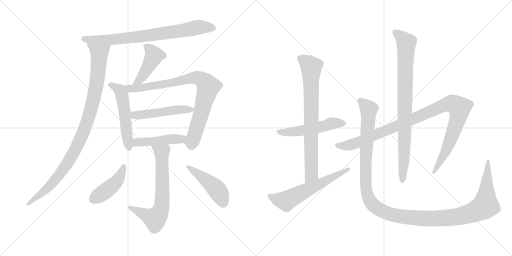
t = 0.00 s
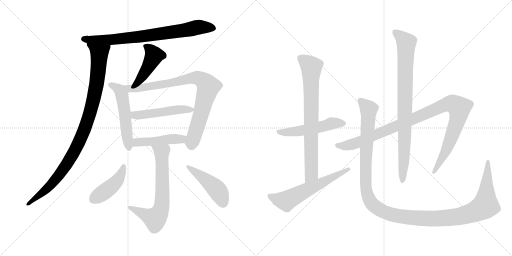
t = 2.64 s
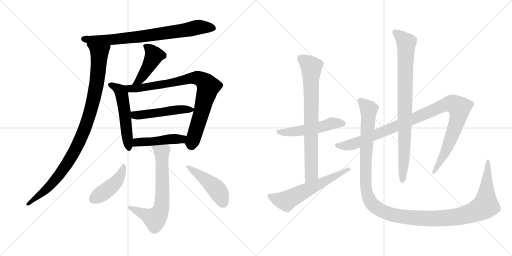
t = 5.29 s
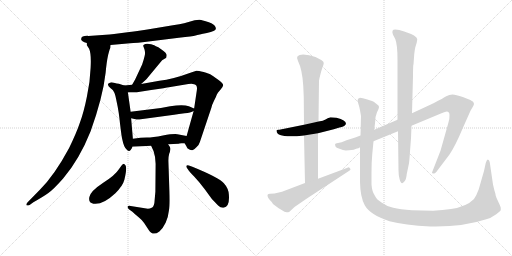
t = 7.93 s
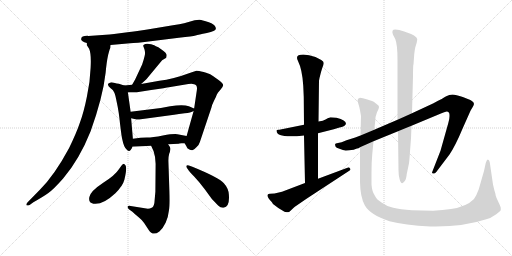
t = 10.57 s
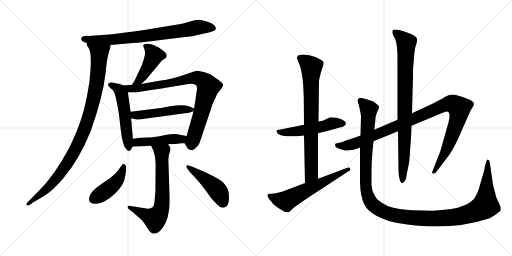
t = 13.22 s

The animated SVG that drew these frames (rendered in a browser with its animation timeline set to each time). Animation: 16 CSS @keyframes rules; one cycle of 13.22 s.

<svg version="1.1" viewBox="0 0 2048 1024" xmlns="http://www.w3.org/2000/svg">
  <g stroke="lightgray" stroke-dasharray="1,1" stroke-width="1" transform="scale(4, 4)">
    <line x1="0" y1="0" x2="256" y2="256"></line>
    <line x1="256" y1="0" x2="0" y2="256"></line>
    <line x1="128" y1="0" x2="128" y2="256"></line>
    <line x1="0" y1="128" x2="256" y2="128"></line>
    <line x1="256" y1="0" x2="512" y2="256"></line>
    <line x1="512" y1="0" x2="256" y2="256"></line>
    <line x1="384" y1="0" x2="384" y2="256"></line>
    <line x1="256" y1="128" x2="512" y2="128"></line>
  </g>
<g transform="scale(1, -1) translate(0, -850)">
   <style type="text/css">
    @keyframes keyframes0 {
      from {
       stroke: black;
       stroke-dashoffset: 778;
       stroke-width: 128;
       }
       72% {
       animation-timing-function: step-end;
       stroke: black;
       stroke-dashoffset: 0;
       stroke-width: 128;
       }
       to {
       stroke: black;
       stroke-width: 1024;
       }
       }
       #make-me-a-hanzi-animation-0 {
         animation: keyframes0 0.883138s both;
         animation-delay: 0.000000s;
         animation-timing-function: linear;
       }
    @keyframes keyframes1 {
      from {
       stroke: black;
       stroke-dashoffset: 1003;
       stroke-width: 128;
       }
       77% {
       animation-timing-function: step-end;
       stroke: black;
       stroke-dashoffset: 0;
       stroke-width: 128;
       }
       to {
       stroke: black;
       stroke-width: 1024;
       }
       }
       #make-me-a-hanzi-animation-1 {
         animation: keyframes1 1.066243s both;
         animation-delay: 0.883138s;
         animation-timing-function: linear;
       }
    @keyframes keyframes2 {
      from {
       stroke: black;
       stroke-dashoffset: 447;
       stroke-width: 128;
       }
       59% {
       animation-timing-function: step-end;
       stroke: black;
       stroke-dashoffset: 0;
       stroke-width: 128;
       }
       to {
       stroke: black;
       stroke-width: 1024;
       }
       }
       #make-me-a-hanzi-animation-2 {
         animation: keyframes2 0.613770s both;
         animation-delay: 1.949381s;
         animation-timing-function: linear;
       }
    @keyframes keyframes3 {
      from {
       stroke: black;
       stroke-dashoffset: 528;
       stroke-width: 128;
       }
       63% {
       animation-timing-function: step-end;
       stroke: black;
       stroke-dashoffset: 0;
       stroke-width: 128;
       }
       to {
       stroke: black;
       stroke-width: 1024;
       }
       }
       #make-me-a-hanzi-animation-3 {
         animation: keyframes3 0.679688s both;
         animation-delay: 2.563151s;
         animation-timing-function: linear;
       }
    @keyframes keyframes4 {
      from {
       stroke: black;
       stroke-dashoffset: 852;
       stroke-width: 128;
       }
       73% {
       animation-timing-function: step-end;
       stroke: black;
       stroke-dashoffset: 0;
       stroke-width: 128;
       }
       to {
       stroke: black;
       stroke-width: 1024;
       }
       }
       #make-me-a-hanzi-animation-4 {
         animation: keyframes4 0.943359s both;
         animation-delay: 3.242839s;
         animation-timing-function: linear;
       }
    @keyframes keyframes5 {
      from {
       stroke: black;
       stroke-dashoffset: 498;
       stroke-width: 128;
       }
       62% {
       animation-timing-function: step-end;
       stroke: black;
       stroke-dashoffset: 0;
       stroke-width: 128;
       }
       to {
       stroke: black;
       stroke-width: 1024;
       }
       }
       #make-me-a-hanzi-animation-5 {
         animation: keyframes5 0.655273s both;
         animation-delay: 4.186198s;
         animation-timing-function: linear;
       }
    @keyframes keyframes6 {
      from {
       stroke: black;
       stroke-dashoffset: 466;
       stroke-width: 128;
       }
       60% {
       animation-timing-function: step-end;
       stroke: black;
       stroke-dashoffset: 0;
       stroke-width: 128;
       }
       to {
       stroke: black;
       stroke-width: 1024;
       }
       }
       #make-me-a-hanzi-animation-6 {
         animation: keyframes6 0.629232s both;
         animation-delay: 4.841471s;
         animation-timing-function: linear;
       }
    @keyframes keyframes7 {
      from {
       stroke: black;
       stroke-dashoffset: 684;
       stroke-width: 128;
       }
       69% {
       animation-timing-function: step-end;
       stroke: black;
       stroke-dashoffset: 0;
       stroke-width: 128;
       }
       to {
       stroke: black;
       stroke-width: 1024;
       }
       }
       #make-me-a-hanzi-animation-7 {
         animation: keyframes7 0.806641s both;
         animation-delay: 5.470703s;
         animation-timing-function: linear;
       }
    @keyframes keyframes8 {
      from {
       stroke: black;
       stroke-dashoffset: 439;
       stroke-width: 128;
       }
       59% {
       animation-timing-function: step-end;
       stroke: black;
       stroke-dashoffset: 0;
       stroke-width: 128;
       }
       to {
       stroke: black;
       stroke-width: 1024;
       }
       }
       #make-me-a-hanzi-animation-8 {
         animation: keyframes8 0.607259s both;
         animation-delay: 6.277344s;
         animation-timing-function: linear;
       }
    @keyframes keyframes9 {
      from {
       stroke: black;
       stroke-dashoffset: 464;
       stroke-width: 128;
       }
       60% {
       animation-timing-function: step-end;
       stroke: black;
       stroke-dashoffset: 0;
       stroke-width: 128;
       }
       to {
       stroke: black;
       stroke-width: 1024;
       }
       }
       #make-me-a-hanzi-animation-9 {
         animation: keyframes9 0.627604s both;
         animation-delay: 6.884603s;
         animation-timing-function: linear;
       }
    @keyframes keyframes10 {
      from {
       stroke: black;
       stroke-dashoffset: 526;
       stroke-width: 128;
       }
       63% {
       animation-timing-function: step-end;
       stroke: black;
       stroke-dashoffset: 0;
       stroke-width: 128;
       }
       to {
       stroke: black;
       stroke-width: 1024;
       }
       }
       #make-me-a-hanzi-animation-10 {
         animation: keyframes10 0.678060s both;
         animation-delay: 7.512207s;
         animation-timing-function: linear;
       }
    @keyframes keyframes11 {
      from {
       stroke: black;
       stroke-dashoffset: 773;
       stroke-width: 128;
       }
       72% {
       animation-timing-function: step-end;
       stroke: black;
       stroke-dashoffset: 0;
       stroke-width: 128;
       }
       to {
       stroke: black;
       stroke-width: 1024;
       }
       }
       #make-me-a-hanzi-animation-11 {
         animation: keyframes11 0.879069s both;
         animation-delay: 8.190267s;
         animation-timing-function: linear;
       }
    @keyframes keyframes12 {
      from {
       stroke: black;
       stroke-dashoffset: 606;
       stroke-width: 128;
       }
       66% {
       animation-timing-function: step-end;
       stroke: black;
       stroke-dashoffset: 0;
       stroke-width: 128;
       }
       to {
       stroke: black;
       stroke-width: 1024;
       }
       }
       #make-me-a-hanzi-animation-12 {
         animation: keyframes12 0.743164s both;
         animation-delay: 9.069336s;
         animation-timing-function: linear;
       }
    @keyframes keyframes13 {
      from {
       stroke: black;
       stroke-dashoffset: 1058;
       stroke-width: 128;
       }
       77% {
       animation-timing-function: step-end;
       stroke: black;
       stroke-dashoffset: 0;
       stroke-width: 128;
       }
       to {
       stroke: black;
       stroke-width: 1024;
       }
       }
       #make-me-a-hanzi-animation-13 {
         animation: keyframes13 1.111003s both;
         animation-delay: 9.812500s;
         animation-timing-function: linear;
       }
    @keyframes keyframes14 {
      from {
       stroke: black;
       stroke-dashoffset: 867;
       stroke-width: 128;
       }
       74% {
       animation-timing-function: step-end;
       stroke: black;
       stroke-dashoffset: 0;
       stroke-width: 128;
       }
       to {
       stroke: black;
       stroke-width: 1024;
       }
       }
       #make-me-a-hanzi-animation-14 {
         animation: keyframes14 0.955566s both;
         animation-delay: 10.923503s;
         animation-timing-function: linear;
       }
    @keyframes keyframes15 {
      from {
       stroke: black;
       stroke-dashoffset: 1338;
       stroke-width: 128;
       }
       81% {
       animation-timing-function: step-end;
       stroke: black;
       stroke-dashoffset: 0;
       stroke-width: 128;
       }
       to {
       stroke: black;
       stroke-width: 1024;
       }
       }
       #make-me-a-hanzi-animation-15 {
         animation: keyframes15 1.338867s both;
         animation-delay: 11.879069s;
         animation-timing-function: linear;
       }
</style>
<path d="M 324.5 693.5 Q 324.5 684.5 347.5 678.5 L 442.5 670.5 L 520.5 677.5 Q 539.5 677.5 610.5 686.5 L 715.5 699.5 Q 771.5 705.5 782.5 708.5 Q 793.5 711.5 827.5 718.5 Q 862.5 725.5 863.5 735.5 Q 863.5 748.5 845.5 757.5 Q 838.5 761.5 819.5 766.5 Q 801.5 771.5 797.5 771.5 L 778.5 769.5 L 736.5 757.5 Q 720.5 753.5 691.5 749.5 L 589.5 732.5 Q 531.5 723.5 517.5 722.5 L 456.5 714.5 Q 436.5 711.5 423.5 711.5 L 353.5 706.5 Q 324.5 707.5 324.5 693.5 Z" fill="lightgray"></path> 
<path d="M 347.5 678.5 L 347.5 669.5 L 356.5 655.5 Q 365.5 635.5 362.5 579.5 Q 360.5 523.5 347.5 463.5 Q 335.5 403.5 320.5 362.5 Q 306.5 320.5 276.5 258.5 Q 218.5 150.5 159.5 91.5 L 110.5 41.5 Q 104.5 34.5 105.5 30.5 Q 107.5 26.5 118.5 30.5 L 133.5 41.5 Q 172.5 63.5 193.5 78.5 Q 214.5 93.5 252.5 136.5 Q 317.5 212.5 362.5 325.5 Q 411.5 462.5 422.5 559.5 Q 426.5 603.5 432.5 630.5 Q 439.5 657.5 441.5 659.5 Q 441.5 666.5 442.5 670.5 C 449.5 699.5 337.5 706.5 347.5 678.5 Z" fill="lightgray"></path> 
<path d="M 564.5 514.5 L 585.5 533.5 L 648.5 609.5 L 663.5 618.5 Q 665.5 618.5 666.5 628.5 Q 668.5 637.5 644.5 653.5 Q 632.5 663.5 623.5 665.5 Q 619.5 669.5 604.5 673.5 Q 589.5 676.5 581.5 674.5 Q 573.5 671.5 572.5 667.5 L 577.5 654.5 Q 582.5 638.5 578.5 626.5 Q 575.5 613.5 568.5 592.5 L 540.5 532.5 L 528.5 511.5 C 513.5 485.5 542.5 494.5 564.5 514.5 Z" fill="lightgray"></path> 
<path d="M 496.5 508.5 L 475.5 515.5 Q 468.5 515.5 455.5 519.5 Q 443.5 522.5 439.5 519.5 Q 422.5 514.5 442.5 497.5 Q 452.5 492.5 456.5 481.5 Q 460.5 475.5 467.5 439.5 Q 475.5 403.5 480.5 352.5 Q 486.5 301.5 489.5 291.5 Q 495.5 260.5 507.5 251.5 Q 516.5 241.5 522.5 250.5 Q 528.5 258.5 529.5 263.5 L 531.5 295.5 L 524.5 377.5 L 522.5 403.5 L 511.5 481.5 C 508.5 504.5 508.5 504.5 496.5 508.5 Z" fill="lightgray"></path> 
<path d="M 738.5 277.5 L 745.5 265.5 Q 747.5 256.5 757.5 252.5 Q 766.5 247.5 771.5 250.5 Q 777.5 253.5 786.5 262.5 Q 796.5 271.5 799.5 282.5 L 845.5 419.5 Q 847.5 430.5 856.5 448.5 Q 865.5 465.5 866.5 470.5 L 871.5 479.5 L 882.5 492.5 Q 891.5 501.5 892.5 509.5 Q 893.5 516.5 871.5 532.5 Q 849.5 548.5 842.5 552.5 Q 836.5 556.5 814.5 562.5 Q 793.5 567.5 785.5 567.5 L 761.5 559.5 Q 691.5 533.5 637.5 527.5 L 564.5 514.5 L 528.5 511.5 L 496.5 508.5 C 466.5 505.5 481.5 481.5 511.5 481.5 L 540.5 481.5 Q 541.5 480.5 604.5 490.5 Q 667.5 499.5 675.5 501.5 L 753.5 514.5 Q 770.5 516.5 776.5 513.5 Q 790.5 511.5 787.5 490.5 L 776.5 416.5 L 774.5 406.5 L 746.5 306.5 C 738.5 277.5 738.5 277.5 738.5 277.5 Z" fill="lightgray"></path> 
<path d="M 643.5 418.5 L 522.5 403.5 C 492.5 399.5 495.5 384.5 524.5 377.5 L 546.5 372.5 Q 548.5 370.5 570.5 374.5 L 696.5 391.5 Q 714.5 395.5 738.5 397.5 Q 763.5 399.5 774.5 406.5 C 786.5 412.5 786.5 412.5 776.5 416.5 L 755.5 425.5 Q 732.5 433.5 680.5 425.5 L 643.5 418.5 Z" fill="lightgray"></path> 
<path d="M 725.5 277.5 L 738.5 277.5 C 768.5 277.5 775.5 300.5 746.5 306.5 L 709.5 313.5 Q 693.5 315.5 651.5 308.5 Q 610.5 300.5 587.5 300.5 Q 564.5 300.5 531.5 295.5 C 501.5 291.5 499.5 261.5 529.5 263.5 L 604.5 267.5 L 672.5 273.5 L 714.5 275.5 Q 715.5 276.5 725.5 277.5 Z" fill="lightgray"></path> 
<path d="M 604.5 267.5 L 614.5 245.5 Q 622.5 221.5 622.5 195.5 L 621.5 83.5 L 617.5 38.5 Q 614.5 22.5 606.5 19.5 Q 599.5 15.5 591.5 15.5 L 522.5 26.5 Q 513.5 28.5 510.5 24.5 Q 508.5 19.5 515.5 13.5 L 529.5 3.5 Q 537.5 -4.5 553.5 -17.5 Q 570.5 -31.5 576.5 -41.5 L 595.5 -70.5 Q 611.5 -95.5 637.5 -75.5 Q 651.5 -63.5 662.5 -40.5 Q 672.5 -20.5 675.5 7.5 Q 679.5 25.5 677.5 87.5 L 673.5 208.5 Q 673.5 223.5 676.5 234.5 Q 680.5 244.5 681.5 252.5 Q 683.5 259.5 672.5 273.5 C 656.5 298.5 592.5 294.5 604.5 267.5 Z" fill="lightgray"></path> 
<path d="M 495.5 194.5 Q 492.5 195.5 485.5 187.5 L 475.5 173.5 Q 460.5 149.5 411.5 118.5 Q 362.5 86.5 357.5 62.5 Q 352.5 38.5 373.5 35.5 Q 410.5 29.5 461.5 77.5 Q 491.5 107.5 497.5 131.5 Q 512.5 191.5 495.5 194.5 Z" fill="lightgray"></path> 
<path d="M 746.5 180.5 L 755.5 167.5 Q 756.5 165.5 776.5 144.5 Q 796.5 123.5 817.5 95.5 L 847.5 54.5 L 872.5 28.5 Q 883.5 17.5 894.5 19.5 Q 919.5 21.5 915.5 71.5 Q 914.5 96.5 895.5 117.5 Q 875.5 140.5 769.5 183.5 L 755.5 188.5 Q 747.5 190.5 745.5 187.5 Q 744.5 183.5 746.5 180.5 Z" fill="lightgray"></path> 
<path d="M 1346.0 379.0 L 1322.0 381.0 Q 1310.0 377.0 1302.0 372.0 Q 1294.0 367.0 1274.0 364.0 L 1216.0 351.0 L 1122.0 332.0 Q 1118.0 331.0 1113.0 331.0 Q 1108.0 331.0 1106.0 329.0 L 1106.0 327.0 Q 1106.0 296.0 1216.0 308.0 L 1272.0 317.0 L 1335.0 333.0 L 1358.0 340.0 Q 1367.0 342.0 1377.0 346.0 L 1384.0 354.0 Q 1384.0 370.0 1346.0 379.0 Z" fill="lightgray"></path> 
<path d="M 1274.0 364.0 L 1276.0 527.0 L 1278.0 538.0 Q 1284.0 564.0 1289.0 578.0 Q 1295.0 592.0 1295.0 598.0 Q 1295.0 604.0 1285.0 610.0 L 1262.0 622.0 Q 1235.0 632.0 1213.0 632.0 Q 1178.0 632.0 1192.0 606.0 Q 1209.0 572.0 1213.0 507.0 L 1215.0 462.0 L 1216.0 351.0 L 1216.0 308.0 L 1220.0 118.0 C 1221.0 88.0 1272.0 105.0 1272.0 135.0 L 1272.0 317.0 L 1274.0 364.0 Z" fill="lightgray"></path> 
<path d="M 1220.0 118.0 L 1128.0 83.0 L 1098.0 76.0 L 1080.0 75.0 Q 1072.0 75.0 1070.0 70.0 Q 1069.0 59.0 1087.0 42.0 L 1092.0 34.0 Q 1112.0 17.0 1138.0 3.0 Q 1148.0 1.0 1152.0 1.0 Q 1156.0 1.0 1162.0 7.0 L 1178.0 22.0 L 1226.0 55.0 L 1394.0 165.0 Q 1402.0 169.0 1402.0 172.0 Q 1402.0 174.0 1398.0 179.0 Q 1394.0 183.0 1390.0 179.0 L 1272.0 135.0 L 1220.0 118.0 Z" fill="lightgray"></path> 
<path d="M 1442.0 308.0 L 1421.0 300.0 L 1386.0 289.0 Q 1364.0 279.0 1352.0 278.0 Q 1340.0 277.0 1340.0 272.0 L 1342.0 264.0 Q 1344.0 259.0 1358.0 255.0 Q 1373.0 248.0 1383.0 248.0 Q 1394.0 248.0 1415.0 251.0 Q 1423.0 255.0 1428.0 256.0 Q 1434.0 256.0 1440.0 261.0 L 1494.0 285.0 L 1592.0 325.0 L 1646.0 347.0 L 1766.0 397.0 Q 1783.0 404.0 1787.0 404.0 Q 1798.0 404.0 1798.0 390.0 Q 1799.0 375.0 1793.0 357.0 L 1762.0 247.0 L 1728.0 160.0 Q 1728.0 156.0 1733.0 156.0 Q 1739.0 155.0 1745.0 162.0 L 1798.0 232.0 Q 1822.0 268.0 1850.0 335.0 L 1882.0 407.0 L 1892.0 424.0 Q 1902.0 439.0 1886.0 447.0 Q 1879.0 452.0 1851.0 462.0 Q 1823.0 472.0 1810.0 472.0 Q 1797.0 472.0 1785.0 465.0 Q 1774.0 458.0 1734.0 437.0 L 1648.0 397.0 L 1590.0 371.0 L 1497.0 331.0 L 1442.0 308.0 Z" fill="lightgray"></path> 
<path d="M 1592.0 325.0 L 1594.0 169.0 Q 1594.0 151.0 1598.0 135.0 Q 1605.0 105.0 1619.0 126.0 Q 1625.0 133.0 1627.0 154.0 L 1636.0 197.0 Q 1638.0 212.0 1640.0 245.0 L 1644.0 297.0 L 1646.0 347.0 L 1648.0 397.0 L 1652.0 546.0 Q 1652.0 591.0 1654.0 593.0 L 1657.0 634.0 Q 1659.0 651.0 1661.0 660.0 L 1667.0 680.0 L 1669.0 693.0 Q 1669.0 707.0 1617.0 724.0 Q 1595.0 732.0 1581.0 732.0 Q 1564.0 732.0 1572.0 711.0 L 1581.0 694.0 Q 1590.0 672.0 1590.0 611.0 L 1590.0 371.0 L 1592.0 325.0 Z" fill="lightgray"></path> 
<path d="M 1497.0 331.0 L 1501.0 366.0 Q 1501.0 384.0 1508.0 401.0 Q 1516.0 417.0 1516.0 422.0 Q 1516.0 427.0 1510.0 431.0 L 1500.0 439.0 Q 1496.0 443.0 1488.0 446.0 L 1466.0 453.0 Q 1450.0 459.0 1440.0 459.0 Q 1430.0 457.0 1430.0 447.0 L 1434.0 433.0 Q 1438.0 421.0 1440.0 409.0 L 1444.0 386.0 L 1442.0 308.0 L 1440.0 261.0 L 1440.0 122.0 Q 1441.0 62.0 1459.0 29.0 Q 1480.0 -9.0 1558.0 -35.0 Q 1618.0 -51.0 1722.0 -56.0 L 1743.0 -56.0 Q 1857.0 -56.0 1945.0 -27.0 Q 1963.0 -23.0 1985.0 -7.0 Q 2001.0 6.0 2003.0 9.0 L 2003.0 18.0 Q 2003.0 23.0 1994.0 41.0 Q 1985.0 59.0 1983.0 67.0 Q 1982.0 75.0 1980.0 81.0 Q 1978.0 86.0 1976.0 95.0 L 1972.0 112.0 L 1959.0 201.0 Q 1957.0 211.0 1951.0 212.0 Q 1947.0 212.0 1943.0 198.0 L 1936.0 166.0 L 1915.0 93.0 Q 1906.0 68.0 1896.0 54.0 Q 1866.0 23.0 1804.0 14.0 Q 1772.0 9.0 1732.0 7.0 L 1648.0 9.0 Q 1600.0 13.0 1573.0 19.0 Q 1546.0 25.0 1526.0 40.0 Q 1505.0 53.0 1499.0 68.0 Q 1488.0 84.0 1486.0 112.0 L 1486.0 159.0 Q 1486.0 202.0 1489.0 233.0 L 1494.0 285.0 L 1497.0 331.0 Z" fill="lightgray"></path> 
      <clipPath id="make-me-a-hanzi-clip-0">
      <path d="M 324.5 693.5 Q 324.5 684.5 347.5 678.5 L 442.5 670.5 L 520.5 677.5 Q 539.5 677.5 610.5 686.5 L 715.5 699.5 Q 771.5 705.5 782.5 708.5 Q 793.5 711.5 827.5 718.5 Q 862.5 725.5 863.5 735.5 Q 863.5 748.5 845.5 757.5 Q 838.5 761.5 819.5 766.5 Q 801.5 771.5 797.5 771.5 L 778.5 769.5 L 736.5 757.5 Q 720.5 753.5 691.5 749.5 L 589.5 732.5 Q 531.5 723.5 517.5 722.5 L 456.5 714.5 Q 436.5 711.5 423.5 711.5 L 353.5 706.5 Q 324.5 707.5 324.5 693.5 Z" fill="lightgray"></path>
      </clipPath>
      <path clip-path="url(#make-me-a-hanzi-clip-0)" d="M 334.5 694.5 L 448.5 691.5 L 596.5 707.5 L 786.5 740.5 L 852.5 738.5 " fill="none" id="make-me-a-hanzi-animation-0" stroke-dasharray="650 1300" stroke-linecap="round"></path>

      <clipPath id="make-me-a-hanzi-clip-1">
      <path d="M 347.5 678.5 L 347.5 669.5 L 356.5 655.5 Q 365.5 635.5 362.5 579.5 Q 360.5 523.5 347.5 463.5 Q 335.5 403.5 320.5 362.5 Q 306.5 320.5 276.5 258.5 Q 218.5 150.5 159.5 91.5 L 110.5 41.5 Q 104.5 34.5 105.5 30.5 Q 107.5 26.5 118.5 30.5 L 133.5 41.5 Q 172.5 63.5 193.5 78.5 Q 214.5 93.5 252.5 136.5 Q 317.5 212.5 362.5 325.5 Q 411.5 462.5 422.5 559.5 Q 426.5 603.5 432.5 630.5 Q 439.5 657.5 441.5 659.5 Q 441.5 666.5 442.5 670.5 C 449.5 699.5 337.5 706.5 347.5 678.5 Z" fill="lightgray"></path>
      </clipPath>
      <path clip-path="url(#make-me-a-hanzi-clip-1)" d="M 355.5 674.5 L 397.5 638.5 L 385.5 507.5 L 341.5 342.5 L 302.5 254.5 L 240.5 155.5 L 171.5 80.5 L 112.5 34.5 " fill="none" id="make-me-a-hanzi-animation-1" stroke-dasharray="875 1750" stroke-linecap="round"></path>

      <clipPath id="make-me-a-hanzi-clip-2">
      <path d="M 564.5 514.5 L 585.5 533.5 L 648.5 609.5 L 663.5 618.5 Q 665.5 618.5 666.5 628.5 Q 668.5 637.5 644.5 653.5 Q 632.5 663.5 623.5 665.5 Q 619.5 669.5 604.5 673.5 Q 589.5 676.5 581.5 674.5 Q 573.5 671.5 572.5 667.5 L 577.5 654.5 Q 582.5 638.5 578.5 626.5 Q 575.5 613.5 568.5 592.5 L 540.5 532.5 L 528.5 511.5 C 513.5 485.5 542.5 494.5 564.5 514.5 Z" fill="lightgray"></path>
      </clipPath>
      <path clip-path="url(#make-me-a-hanzi-clip-2)" d="M 582.5 663.5 L 595.5 657.5 L 615.5 627.5 L 557.5 529.5 L 534.5 515.5 " fill="none" id="make-me-a-hanzi-animation-2" stroke-dasharray="319 638" stroke-linecap="round"></path>

      <clipPath id="make-me-a-hanzi-clip-3">
      <path d="M 496.5 508.5 L 475.5 515.5 Q 468.5 515.5 455.5 519.5 Q 443.5 522.5 439.5 519.5 Q 422.5 514.5 442.5 497.5 Q 452.5 492.5 456.5 481.5 Q 460.5 475.5 467.5 439.5 Q 475.5 403.5 480.5 352.5 Q 486.5 301.5 489.5 291.5 Q 495.5 260.5 507.5 251.5 Q 516.5 241.5 522.5 250.5 Q 528.5 258.5 529.5 263.5 L 531.5 295.5 L 524.5 377.5 L 522.5 403.5 L 511.5 481.5 C 508.5 504.5 508.5 504.5 496.5 508.5 Z" fill="lightgray"></path>
      </clipPath>
      <path clip-path="url(#make-me-a-hanzi-clip-3)" d="M 442.5 508.5 L 474.5 493.5 L 487.5 470.5 L 515.5 262.5 " fill="none" id="make-me-a-hanzi-animation-3" stroke-dasharray="400 800" stroke-linecap="round"></path>

      <clipPath id="make-me-a-hanzi-clip-4">
      <path d="M 738.5 277.5 L 745.5 265.5 Q 747.5 256.5 757.5 252.5 Q 766.5 247.5 771.5 250.5 Q 777.5 253.5 786.5 262.5 Q 796.5 271.5 799.5 282.5 L 845.5 419.5 Q 847.5 430.5 856.5 448.5 Q 865.5 465.5 866.5 470.5 L 871.5 479.5 L 882.5 492.5 Q 891.5 501.5 892.5 509.5 Q 893.5 516.5 871.5 532.5 Q 849.5 548.5 842.5 552.5 Q 836.5 556.5 814.5 562.5 Q 793.5 567.5 785.5 567.5 L 761.5 559.5 Q 691.5 533.5 637.5 527.5 L 564.5 514.5 L 528.5 511.5 L 496.5 508.5 C 466.5 505.5 481.5 481.5 511.5 481.5 L 540.5 481.5 Q 541.5 480.5 604.5 490.5 Q 667.5 499.5 675.5 501.5 L 753.5 514.5 Q 770.5 516.5 776.5 513.5 Q 790.5 511.5 787.5 490.5 L 776.5 416.5 L 774.5 406.5 L 746.5 306.5 C 738.5 277.5 738.5 277.5 738.5 277.5 Z" fill="lightgray"></path>
      </clipPath>
      <path clip-path="url(#make-me-a-hanzi-clip-4)" d="M 502.5 502.5 L 519.5 495.5 L 555.5 497.5 L 788.5 539.5 L 821.5 520.5 L 831.5 502.5 L 825.5 472.5 L 766.5 265.5 " fill="none" id="make-me-a-hanzi-animation-4" stroke-dasharray="724 1448" stroke-linecap="round"></path>

      <clipPath id="make-me-a-hanzi-clip-5">
      <path d="M 643.5 418.5 L 522.5 403.5 C 492.5 399.5 495.5 384.5 524.5 377.5 L 546.5 372.5 Q 548.5 370.5 570.5 374.5 L 696.5 391.5 Q 714.5 395.5 738.5 397.5 Q 763.5 399.5 774.5 406.5 C 786.5 412.5 786.5 412.5 776.5 416.5 L 755.5 425.5 Q 732.5 433.5 680.5 425.5 L 643.5 418.5 Z" fill="lightgray"></path>
      </clipPath>
      <path clip-path="url(#make-me-a-hanzi-clip-5)" d="M 530.5 397.5 L 538.5 390.5 L 559.5 389.5 L 710.5 412.5 L 768.5 412.5 " fill="none" id="make-me-a-hanzi-animation-5" stroke-dasharray="370 740" stroke-linecap="round"></path>

      <clipPath id="make-me-a-hanzi-clip-6">
      <path d="M 725.5 277.5 L 738.5 277.5 C 768.5 277.5 775.5 300.5 746.5 306.5 L 709.5 313.5 Q 693.5 315.5 651.5 308.5 Q 610.5 300.5 587.5 300.5 Q 564.5 300.5 531.5 295.5 C 501.5 291.5 499.5 261.5 529.5 263.5 L 604.5 267.5 L 672.5 273.5 L 714.5 275.5 Q 715.5 276.5 725.5 277.5 Z" fill="lightgray"></path>
      </clipPath>
      <path clip-path="url(#make-me-a-hanzi-clip-6)" d="M 536.5 268.5 L 543.5 278.5 L 556.5 282.5 L 716.5 293.5 L 739.5 300.5 " fill="none" id="make-me-a-hanzi-animation-6" stroke-dasharray="338 676" stroke-linecap="round"></path>

      <clipPath id="make-me-a-hanzi-clip-7">
      <path d="M 604.5 267.5 L 614.5 245.5 Q 622.5 221.5 622.5 195.5 L 621.5 83.5 L 617.5 38.5 Q 614.5 22.5 606.5 19.5 Q 599.5 15.5 591.5 15.5 L 522.5 26.5 Q 513.5 28.5 510.5 24.5 Q 508.5 19.5 515.5 13.5 L 529.5 3.5 Q 537.5 -4.5 553.5 -17.5 Q 570.5 -31.5 576.5 -41.5 L 595.5 -70.5 Q 611.5 -95.5 637.5 -75.5 Q 651.5 -63.5 662.5 -40.5 Q 672.5 -20.5 675.5 7.5 Q 679.5 25.5 677.5 87.5 L 673.5 208.5 Q 673.5 223.5 676.5 234.5 Q 680.5 244.5 681.5 252.5 Q 683.5 259.5 672.5 273.5 C 656.5 298.5 592.5 294.5 604.5 267.5 Z" fill="lightgray"></path>
      </clipPath>
      <path clip-path="url(#make-me-a-hanzi-clip-7)" d="M 611.5 264.5 L 647.5 241.5 L 650.5 77.5 L 641.5 5.5 L 619.5 -24.5 L 517.5 20.5 " fill="none" id="make-me-a-hanzi-animation-7" stroke-dasharray="556 1112" stroke-linecap="round"></path>

      <clipPath id="make-me-a-hanzi-clip-8">
      <path d="M 495.5 194.5 Q 492.5 195.5 485.5 187.5 L 475.5 173.5 Q 460.5 149.5 411.5 118.5 Q 362.5 86.5 357.5 62.5 Q 352.5 38.5 373.5 35.5 Q 410.5 29.5 461.5 77.5 Q 491.5 107.5 497.5 131.5 Q 512.5 191.5 495.5 194.5 Z" fill="lightgray"></path>
      </clipPath>
      <path clip-path="url(#make-me-a-hanzi-clip-8)" d="M 494.5 185.5 L 481.5 146.5 L 454.5 112.5 L 374.5 54.5 " fill="none" id="make-me-a-hanzi-animation-8" stroke-dasharray="311 622" stroke-linecap="round"></path>

      <clipPath id="make-me-a-hanzi-clip-9">
      <path d="M 746.5 180.5 L 755.5 167.5 Q 756.5 165.5 776.5 144.5 Q 796.5 123.5 817.5 95.5 L 847.5 54.5 L 872.5 28.5 Q 883.5 17.5 894.5 19.5 Q 919.5 21.5 915.5 71.5 Q 914.5 96.5 895.5 117.5 Q 875.5 140.5 769.5 183.5 L 755.5 188.5 Q 747.5 190.5 745.5 187.5 Q 744.5 183.5 746.5 180.5 Z" fill="lightgray"></path>
      </clipPath>
      <path clip-path="url(#make-me-a-hanzi-clip-9)" d="M 750.5 184.5 L 863.5 96.5 L 893.5 39.5 " fill="none" id="make-me-a-hanzi-animation-9" stroke-dasharray="336 672" stroke-linecap="round"></path>

      <clipPath id="make-me-a-hanzi-clip-10">
      <path d="M 1346.0 379.0 L 1322.0 381.0 Q 1310.0 377.0 1302.0 372.0 Q 1294.0 367.0 1274.0 364.0 L 1216.0 351.0 L 1122.0 332.0 Q 1118.0 331.0 1113.0 331.0 Q 1108.0 331.0 1106.0 329.0 L 1106.0 327.0 Q 1106.0 296.0 1216.0 308.0 L 1272.0 317.0 L 1335.0 333.0 L 1358.0 340.0 Q 1367.0 342.0 1377.0 346.0 L 1384.0 354.0 Q 1384.0 370.0 1346.0 379.0 Z" fill="lightgray"></path>
      </clipPath>
      <path clip-path="url(#make-me-a-hanzi-clip-10)" d="M 1110.0 328.0 L 1124.0 320.0 L 1174.0 322.0 L 1338.0 358.0 L 1374.0 356.0 " fill="none" id="make-me-a-hanzi-animation-10" stroke-dasharray="398 796" stroke-linecap="round"></path>

      <clipPath id="make-me-a-hanzi-clip-11">
      <path d="M 1274.0 364.0 L 1276.0 527.0 L 1278.0 538.0 Q 1284.0 564.0 1289.0 578.0 Q 1295.0 592.0 1295.0 598.0 Q 1295.0 604.0 1285.0 610.0 L 1262.0 622.0 Q 1235.0 632.0 1213.0 632.0 Q 1178.0 632.0 1192.0 606.0 Q 1209.0 572.0 1213.0 507.0 L 1215.0 462.0 L 1216.0 351.0 L 1216.0 308.0 L 1220.0 118.0 C 1221.0 88.0 1272.0 105.0 1272.0 135.0 L 1272.0 317.0 L 1274.0 364.0 Z" fill="lightgray"></path>
      </clipPath>
      <path clip-path="url(#make-me-a-hanzi-clip-11)" d="M 1202.0 616.0 L 1245.0 582.0 L 1246.0 158.0 L 1225.0 126.0 " fill="none" id="make-me-a-hanzi-animation-11" stroke-dasharray="645 1290" stroke-linecap="round"></path>

      <clipPath id="make-me-a-hanzi-clip-12">
      <path d="M 1220.0 118.0 L 1128.0 83.0 L 1098.0 76.0 L 1080.0 75.0 Q 1072.0 75.0 1070.0 70.0 Q 1069.0 59.0 1087.0 42.0 L 1092.0 34.0 Q 1112.0 17.0 1138.0 3.0 Q 1148.0 1.0 1152.0 1.0 Q 1156.0 1.0 1162.0 7.0 L 1178.0 22.0 L 1226.0 55.0 L 1394.0 165.0 Q 1402.0 169.0 1402.0 172.0 Q 1402.0 174.0 1398.0 179.0 Q 1394.0 183.0 1390.0 179.0 L 1272.0 135.0 L 1220.0 118.0 Z" fill="lightgray"></path>
      </clipPath>
      <path clip-path="url(#make-me-a-hanzi-clip-12)" d="M 1078.0 67.0 L 1111.0 53.0 L 1147.0 47.0 L 1395.0 172.0 " fill="none" id="make-me-a-hanzi-animation-12" stroke-dasharray="478 956" stroke-linecap="round"></path>

      <clipPath id="make-me-a-hanzi-clip-13">
      <path d="M 1442.0 308.0 L 1421.0 300.0 L 1386.0 289.0 Q 1364.0 279.0 1352.0 278.0 Q 1340.0 277.0 1340.0 272.0 L 1342.0 264.0 Q 1344.0 259.0 1358.0 255.0 Q 1373.0 248.0 1383.0 248.0 Q 1394.0 248.0 1415.0 251.0 Q 1423.0 255.0 1428.0 256.0 Q 1434.0 256.0 1440.0 261.0 L 1494.0 285.0 L 1592.0 325.0 L 1646.0 347.0 L 1766.0 397.0 Q 1783.0 404.0 1787.0 404.0 Q 1798.0 404.0 1798.0 390.0 Q 1799.0 375.0 1793.0 357.0 L 1762.0 247.0 L 1728.0 160.0 Q 1728.0 156.0 1733.0 156.0 Q 1739.0 155.0 1745.0 162.0 L 1798.0 232.0 Q 1822.0 268.0 1850.0 335.0 L 1882.0 407.0 L 1892.0 424.0 Q 1902.0 439.0 1886.0 447.0 Q 1879.0 452.0 1851.0 462.0 Q 1823.0 472.0 1810.0 472.0 Q 1797.0 472.0 1785.0 465.0 Q 1774.0 458.0 1734.0 437.0 L 1648.0 397.0 L 1590.0 371.0 L 1497.0 331.0 L 1442.0 308.0 Z" fill="lightgray"></path>
      </clipPath>
      <path clip-path="url(#make-me-a-hanzi-clip-13)" d="M 1349.0 270.0 L 1380.0 266.0 L 1426.0 278.0 L 1772.0 428.0 L 1798.0 435.0 L 1818.0 432.0 L 1838.0 418.0 L 1830.0 369.0 L 1779.0 237.0 L 1736.0 165.0 " fill="none" id="make-me-a-hanzi-animation-13" stroke-dasharray="930 1860" stroke-linecap="round"></path>

      <clipPath id="make-me-a-hanzi-clip-14">
      <path d="M 1592.0 325.0 L 1594.0 169.0 Q 1594.0 151.0 1598.0 135.0 Q 1605.0 105.0 1619.0 126.0 Q 1625.0 133.0 1627.0 154.0 L 1636.0 197.0 Q 1638.0 212.0 1640.0 245.0 L 1644.0 297.0 L 1646.0 347.0 L 1648.0 397.0 L 1652.0 546.0 Q 1652.0 591.0 1654.0 593.0 L 1657.0 634.0 Q 1659.0 651.0 1661.0 660.0 L 1667.0 680.0 L 1669.0 693.0 Q 1669.0 707.0 1617.0 724.0 Q 1595.0 732.0 1581.0 732.0 Q 1564.0 732.0 1572.0 711.0 L 1581.0 694.0 Q 1590.0 672.0 1590.0 611.0 L 1590.0 371.0 L 1592.0 325.0 Z" fill="lightgray"></path>
      </clipPath>
      <path clip-path="url(#make-me-a-hanzi-clip-14)" d="M 1580.0 720.0 L 1625.0 679.0 L 1616.0 213.0 L 1608.0 129.0 " fill="none" id="make-me-a-hanzi-animation-14" stroke-dasharray="739 1478" stroke-linecap="round"></path>

      <clipPath id="make-me-a-hanzi-clip-15">
      <path d="M 1497.0 331.0 L 1501.0 366.0 Q 1501.0 384.0 1508.0 401.0 Q 1516.0 417.0 1516.0 422.0 Q 1516.0 427.0 1510.0 431.0 L 1500.0 439.0 Q 1496.0 443.0 1488.0 446.0 L 1466.0 453.0 Q 1450.0 459.0 1440.0 459.0 Q 1430.0 457.0 1430.0 447.0 L 1434.0 433.0 Q 1438.0 421.0 1440.0 409.0 L 1444.0 386.0 L 1442.0 308.0 L 1440.0 261.0 L 1440.0 122.0 Q 1441.0 62.0 1459.0 29.0 Q 1480.0 -9.0 1558.0 -35.0 Q 1618.0 -51.0 1722.0 -56.0 L 1743.0 -56.0 Q 1857.0 -56.0 1945.0 -27.0 Q 1963.0 -23.0 1985.0 -7.0 Q 2001.0 6.0 2003.0 9.0 L 2003.0 18.0 Q 2003.0 23.0 1994.0 41.0 Q 1985.0 59.0 1983.0 67.0 Q 1982.0 75.0 1980.0 81.0 Q 1978.0 86.0 1976.0 95.0 L 1972.0 112.0 L 1959.0 201.0 Q 1957.0 211.0 1951.0 212.0 Q 1947.0 212.0 1943.0 198.0 L 1936.0 166.0 L 1915.0 93.0 Q 1906.0 68.0 1896.0 54.0 Q 1866.0 23.0 1804.0 14.0 Q 1772.0 9.0 1732.0 7.0 L 1648.0 9.0 Q 1600.0 13.0 1573.0 19.0 Q 1546.0 25.0 1526.0 40.0 Q 1505.0 53.0 1499.0 68.0 Q 1488.0 84.0 1486.0 112.0 L 1486.0 159.0 Q 1486.0 202.0 1489.0 233.0 L 1494.0 285.0 L 1497.0 331.0 Z" fill="lightgray"></path>
      </clipPath>
      <path clip-path="url(#make-me-a-hanzi-clip-15)" d="M 1444.0 445.0 L 1475.0 413.0 L 1463.0 222.0 L 1462.0 113.0 L 1467.0 81.0 L 1480.0 46.0 L 1496.0 27.0 L 1544.0 -1.0 L 1648.0 -21.0 L 1768.0 -24.0 L 1845.0 -14.0 L 1912.0 9.0 L 1942.0 28.0 L 1953.0 205.0 " fill="none" id="make-me-a-hanzi-animation-15" stroke-dasharray="1210 2420" stroke-linecap="round"></path>

</g>
</svg>
